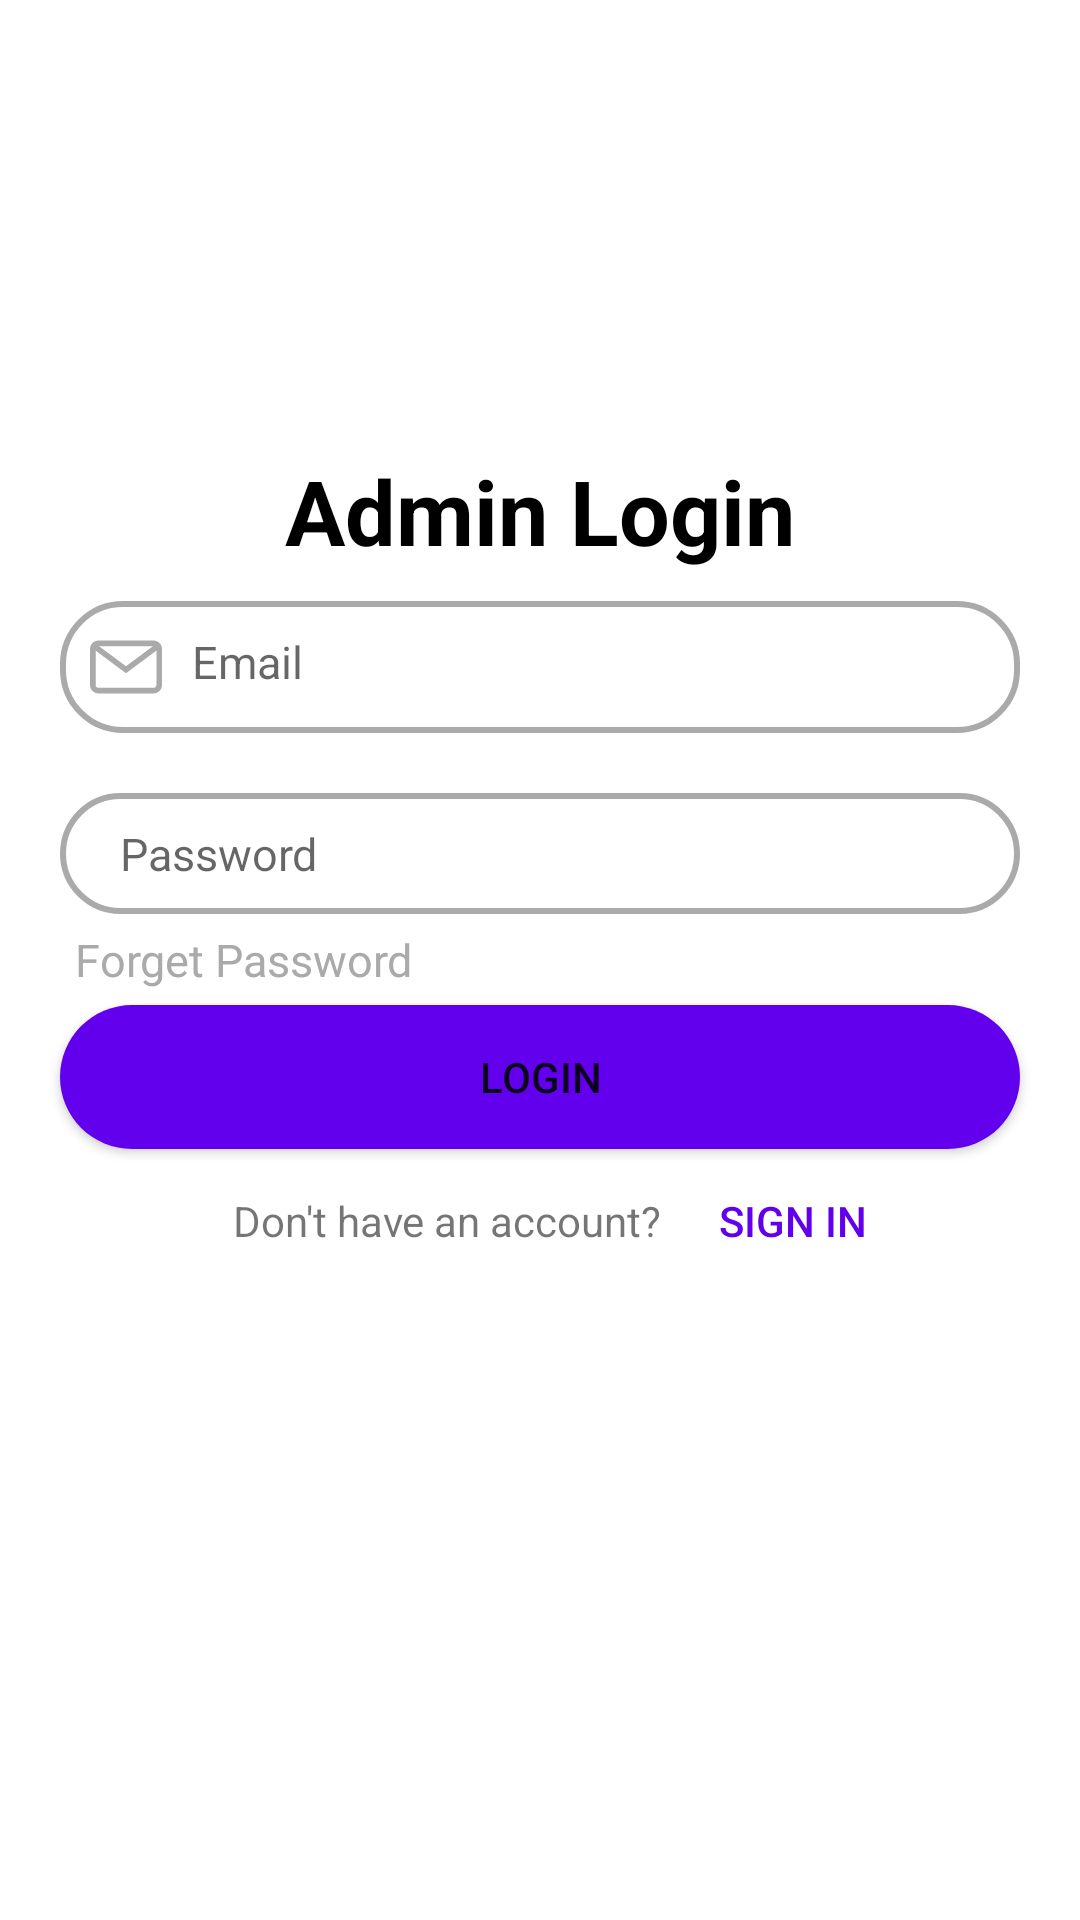

This screen was rendered from an Android layout file. Write that file and the resources it references.
<!-- AndroidManifest.xml: application theme Theme.DialysisCenter -->
<!-- res/layout/activity_admin_login.xml -->
<?xml version="1.0" encoding="utf-8"?>
<RelativeLayout xmlns:android="http://schemas.android.com/apk/res/android"
    xmlns:app="http://schemas.android.com/apk/res-auto"
    xmlns:tools="http://schemas.android.com/tools"
    android:layout_width="match_parent"
    android:layout_height="match_parent"
    android:background="@color/white"
    tools:context=".admin.AdminLogin">
    <LinearLayout
        android:layout_below="@+id/tvAdminLoginError"
        android:layout_width="match_parent"
        android:layout_height="wrap_content"
        android:id="@+id/lytAdminEmailLogIn"
        android:layout_marginLeft="20sp"
        android:layout_marginTop="10dp"
        android:layout_marginRight="20dp"
        android:background="@drawable/edt_field"
        android:orientation="horizontal"
        android:padding="10dp"
        android:weightSum="3">

        <ImageView
            android:layout_width="wrap_content"
            android:layout_height="wrap_content"
            android:layout_gravity="left"
            android:src="@drawable/ic_email" />

        <EditText
            android:id="@+id/edtEmailAdminLogin"
            android:layout_width="wrap_content"
            android:layout_height="wrap_content"
            android:layout_marginLeft="10dp"
            android:layout_weight="3"
            android:layout_gravity="right"
            android:background="@color/trans"
            android:hint="@string/email"
            android:textColor="@color/off"
            android:textSize="15sp" />

    </LinearLayout>
    <LinearLayout
        android:id="@+id/lytAdminPassLogin"
        android:layout_width="match_parent"
        android:layout_height="wrap_content"
        android:layout_below="@+id/lytAdminEmailLogIn"
        android:layout_marginLeft="20sp"
        android:layout_marginTop="20dp"
        android:layout_marginRight="20dp"
        android:background="@drawable/edt_field"
        android:orientation="horizontal"
        android:padding="10dp"
        android:weightSum="3">

        <ImageView
            android:layout_width="wrap_content"
            android:layout_height="wrap_content"
            android:layout_gravity="left"
            android:src="@drawable/ic_pass" />

        <EditText
            android:id="@+id/edtPassAdminLogin"
            android:layout_width="wrap_content"
            android:layout_height="wrap_content"
            android:layout_marginLeft="10dp"
            android:layout_weight="3"
            android:inputType="textPassword"
            android:layout_gravity="right"
            android:background="@color/trans"
            android:hint="@string/pass"
            android:textColor="@color/off"
            android:textSize="15sp" />

    </LinearLayout>



    <TextView
        android:layout_width="match_parent"
        android:layout_height="wrap_content"
        android:text="@string/forgetPass"
        android:layout_below="@+id/lytAdminPassLogin"
        android:textColor="@color/off"
        android:layout_marginLeft="20sp"
        android:layout_marginTop="0dp"

        android:id="@+id/tvForgetAdminLogin"
        android:layout_marginRight="20dp"
        android:orientation="horizontal"
        android:padding="5dp"
        android:textSize="15sp"/>
    <Button
        android:layout_width="match_parent"
        android:layout_height="wrap_content"
        android:layout_marginLeft="20sp"
        android:layout_marginTop="0dp"
        android:id="@+id/btnLogInAdmin"
        android:layout_below="@id/tvForgetAdminLogin"
        android:background="@drawable/btn_background"
        android:text="@string/login"
        android:layout_marginRight="20dp"/>




    <TextView
        android:id="@+id/titleLogIn"
        android:layout_width="wrap_content"
        android:layout_height="wrap_content"
        android:layout_centerHorizontal="true"
        android:layout_marginTop="150dp"
        android:text="@string/adminLogin"
        android:textStyle="bold"
        android:textColor="@color/black"
        android:textSize="30sp" />
    <TextView
        android:layout_below="@+id/titleLogIn"
        android:layout_width="wrap_content"
        android:id="@+id/tvAdminLoginError"
        android:layout_height="wrap_content"
        android:layout_centerHorizontal="true"
        android:layout_marginTop="5dp"
        android:visibility="gone"
        android:text="@string/invalidData"
        android:textStyle="bold"
        android:textColor="@color/error"
        android:textSize="12sp" />

    <LinearLayout
        android:layout_width="match_parent"
        android:layout_height="wrap_content"
        android:orientation="horizontal"
        android:layout_below="@+id/btnLogInAdmin"
        android:weightSum="5"
        >
        <TextView
            android:layout_width="wrap_content"
            android:layout_height="wrap_content"
            android:text="@string/donthaveAcc"
            android:layout_gravity="center"
            android:gravity="right"
            android:layout_weight="3"
            />
        <Button
            android:layout_width="wrap_content"
            android:layout_height="wrap_content"
            android:background="@color/trans"
            android:text="@string/signIn"
            android:id="@+id/btnSignInAdminLogin"
            android:textColor="@color/design_default_color_primary"/>
    </LinearLayout>

</RelativeLayout>
<!-- resources referenced by this layout -->
<resources>
  <color name="black">#FF000000</color>
  <color name="error">#DD5656</color>
  <color name="off">#aaa</color>
  <color name="trans">#00FFFFFF</color>
  <color name="white">#FFFFFFFF</color>
  <!-- drawable btn_background (drawable) -->
  <?xml version="1.0" encoding="utf-8"?>
  <selector xmlns:android="http://schemas.android.com/apk/res/android">
  <item >
      <shape android:shape="rectangle"
          >
          <gradient android:startColor="@color/design_default_color_primary"
              android:centerColor="@color/design_default_color_primary"
              android:endColor="@color/design_default_color_primary"
               android:angle="360"/>
  
          <corners android:radius="40dp"/>
      </shape>
  </item>
  </selector>
  <!-- drawable edt_field (drawable) -->
  <?xml version="1.0" encoding="utf-8"?>
  <selector xmlns:android="http://schemas.android.com/apk/res/android">
      <item>
          <shape android:shape="rectangle">
              <corners android:radius="20dp" />
              <gradient android:centerColor="@color/trans" android:endColor="@color/trans" android:startColor="@color/trans" />
              <padding android:bottom="2dp" android:left="10dp" android:right="10dp" android:top="2dp" />
              <stroke android:width="2dp" android:color="@color/off" />
  
          </shape>
      </item>
  </selector>
  <!-- drawable ic_email (drawable) -->
  <vector android:height="24dp" android:viewportHeight="512"
      android:viewportWidth="512" android:width="24dp" xmlns:android="http://schemas.android.com/apk/res/android">
      <path android:fillColor="@android:color/darker_gray" android:pathData="M452,68H60C26.916,68 0,94.916 0,128v256c0,33.084 26.916,60 60,60h392c33.084,0 60,-26.916 60,-60V128C512,94.916 485.084,68 452,68zM472,384c0,11.028 -8.972,20 -20,20H60c-11.028,0 -20,-8.972 -20,-20V128c0,-11.028 8.972,-20 20,-20h392c11.028,0 20,8.972 20,20V384z"/>
      <path android:fillColor="@android:color/darker_gray" android:pathData="M468.604,92.937l-212.604,158.137l-212.604,-158.137l-23.874,32.095l236.478,175.894l236.478,-175.894z"/>
  </vector>
  <string name="adminLogin">Admin Login</string>
  <string name="donthaveAcc">Don\'t have an account?</string>
  <string name="email">Email</string>
  <string name="forgetPass">Forget Password</string>
  <string name="invalidData">Invalid data</string>
  <string name="login">Login</string>
  <string name="pass">Password</string>
  <string name="signIn">Sign In</string>
  <style name="Theme.DialysisCenter" parent="Theme.MaterialComponents.DayNight.DarkActionBar">
          
          <item name="colorPrimary">@color/purple_500</item>
          <item name="colorPrimaryVariant">@color/purple_700</item>
          <item name="colorOnPrimary">@color/white</item>
          
          <item name="colorSecondary">@color/teal_200</item>
          <item name="colorSecondaryVariant">@color/teal_700</item>
          <item name="colorOnSecondary">@color/black</item>
          
          <item name="android:statusBarColor" tools:targetApi="l">?attr/colorPrimaryVariant</item>
          
      </style>
  <color name="purple_500">#CE6200EE</color>
  <color name="purple_700">#C63700B3</color>
  <color name="teal_200">#FF03DAC5</color>
  <color name="teal_700">#FF018786</color>
</resources>
